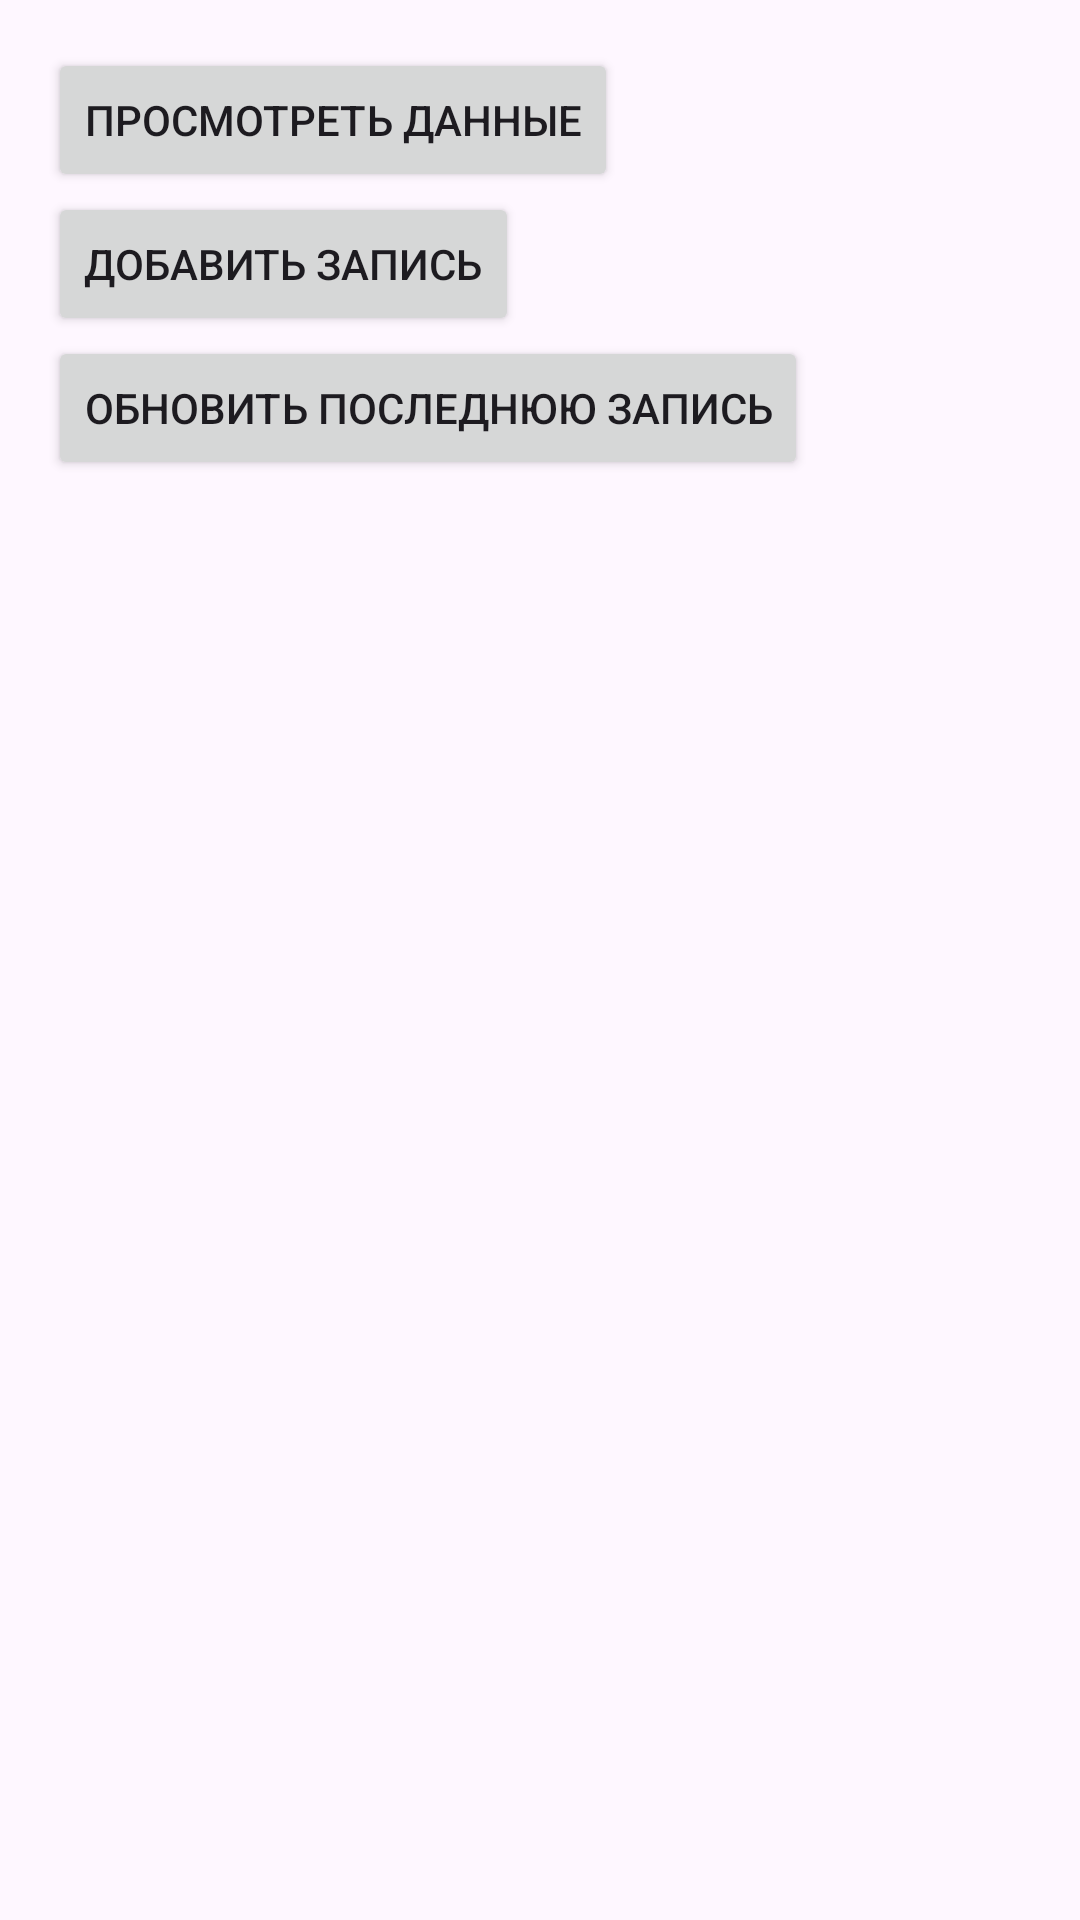

Here is an Android app screen rendered from its layout file. Give the layout XML and the strings, colors and styles it references.
<!-- AndroidManifest.xml: application theme Theme.Laba3_1Genba -->
<!-- res/layout/activity_main.xml -->
<?xml version="1.0" encoding="utf-8"?>
<LinearLayout xmlns:android="http://schemas.android.com/apk/res/android"
    xmlns:app="http://schemas.android.com/apk/res-auto"
    xmlns:tools="http://schemas.android.com/tools"
    android:layout_width="match_parent"
    android:layout_height="match_parent"
    android:orientation="vertical"
    android:padding="16dp"
    tools:context=".MainActivity">

    <Button
        android:id="@+id/view_data_button"
        android:layout_width="wrap_content"
        android:layout_height="wrap_content"
        android:text="Просмотреть данные"
        android:onClick="viewData" />

    <Button
        android:id="@+id/add_record_button"
        android:layout_width="wrap_content"
        android:layout_height="wrap_content"
        android:text="Добавить запись"
        android:onClick="openAddRecordActivity" />

    <Button
        android:id="@+id/update_data_button"
        android:layout_width="wrap_content"
        android:layout_height="wrap_content"
        android:text="Обновить последнюю запись"
        android:onClick="updateLastRecord"/>

</LinearLayout>
<!-- resources referenced by this layout -->
<resources>
  <style name="Theme.Laba3_1Genba" parent="Base.Theme.Laba3_1Genba" />
  <style name="Base.Theme.Laba3_1Genba" parent="Theme.Material3.DayNight.NoActionBar">
          
          
      </style>
</resources>
